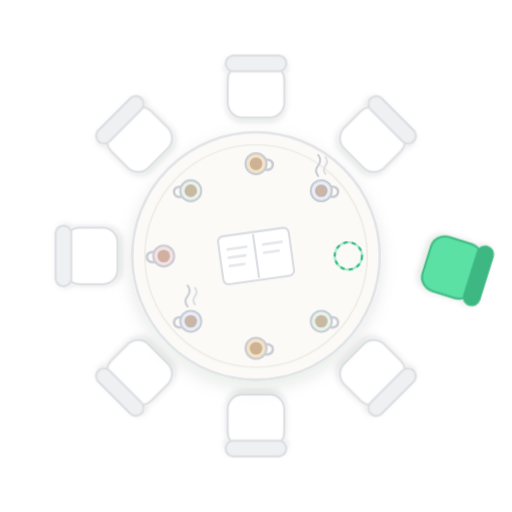
t = 0.00 s
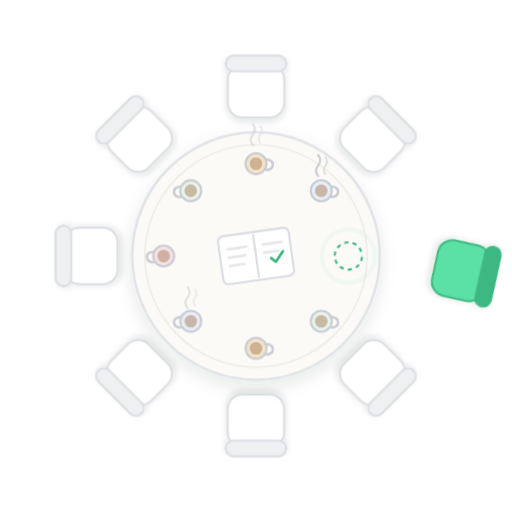
t = 1.67 s
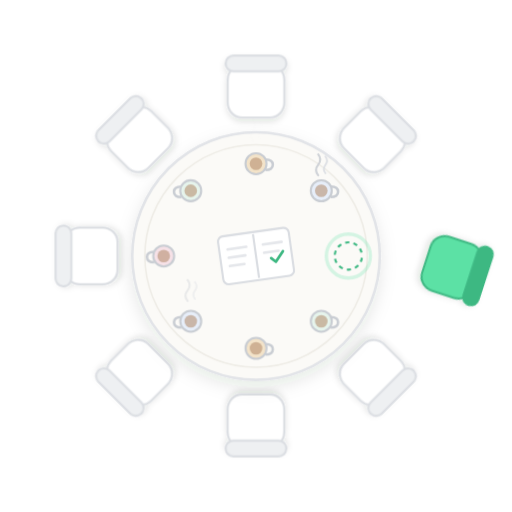
t = 3.33 s
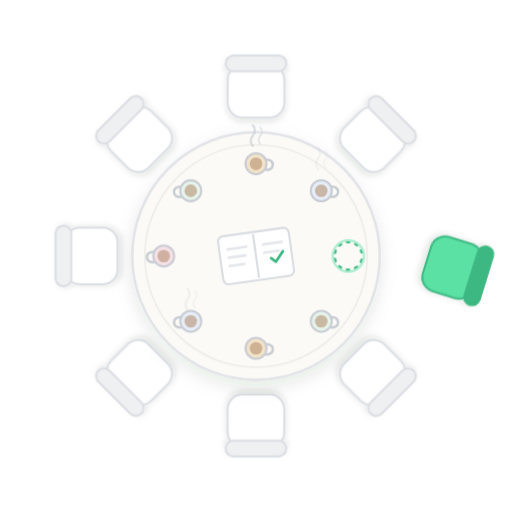
t = 5.00 s
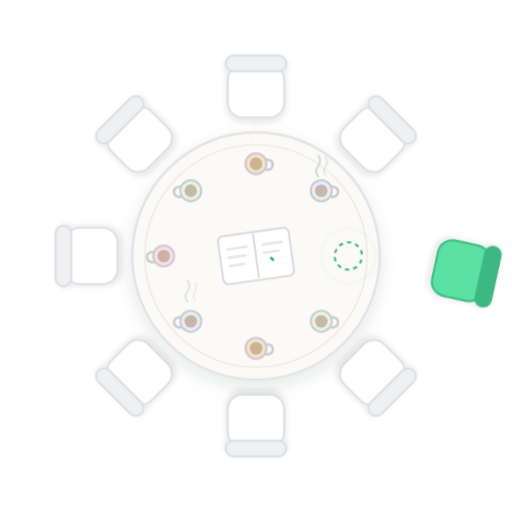
t = 6.67 s
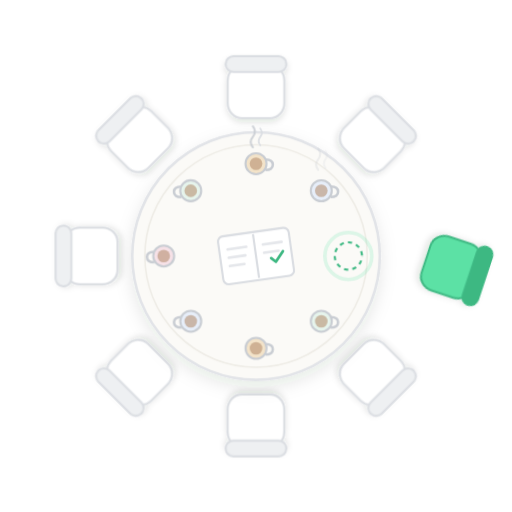
t = 8.33 s

The animated SVG that drew these frames (rendered in a browser with its animation timeline set to each time). Animation: 6 CSS @keyframes rules; frames cover the first 8.33 s, repeats indefinitely.

<svg xmlns="http://www.w3.org/2000/svg" viewBox="-24 -24 488 488" width="488" height="488" role="img" aria-label="A round table with seven chairs pulled in and one mint chair pulled out, waiting for you."><style>
.chair{transform-box:fill-box;transform-origin:50% 50%}
.c0{animation:scoot 9s ease-in-out infinite 0s}.c1{animation:scoot 9s ease-in-out infinite 1.6s}.c3{animation:scoot 9s ease-in-out infinite 3.4s}
.c4{animation:scoot 9s ease-in-out infinite 5.1s}.c5{animation:scoot 9s ease-in-out infinite 2.5s}.c6{animation:scoot 9s ease-in-out infinite 6.6s}.c7{animation:scoot 9s ease-in-out infinite 4.2s}
@keyframes scoot{0%,82%,100%{transform:translateY(0)}88%{transform:translateY(-3px)}94%{transform:translateY(1px)}}
.mint{animation:invite 4.8s cubic-bezier(.45,0,.25,1) infinite}
@keyframes invite{0%,100%{transform:translateY(0) rotate(0)}38%{transform:translateY(-9px) rotate(-5deg)}52%{transform:translateY(-9px) rotate(-5deg)}76%{transform:translateY(1px) rotate(1deg)}}
.seat{animation:spin 6s linear infinite}
@keyframes spin{to{stroke-dashoffset:-32}}
.pulse{transform-box:fill-box;transform-origin:50% 50%;animation:pulse 2.4s ease-out infinite;opacity:0}
@keyframes pulse{0%{transform:scale(1);opacity:.55}100%{transform:scale(2.1);opacity:0}}
.tick{stroke-dasharray:22;stroke-dashoffset:22;animation:tick 6s ease-in-out infinite}
@keyframes tick{0%,8%{stroke-dashoffset:22}22%,88%{stroke-dashoffset:0}100%{stroke-dashoffset:22}}
.steam{opacity:0}
.steam path{animation:rise 3.6s ease-out infinite}
.s1 path{animation-delay:0s}.s2 path{animation-delay:1.2s}.s3 path{animation-delay:2.4s}
.steam{opacity:1}
@keyframes rise{0%{opacity:0;transform:translateY(4px)}30%{opacity:.9}100%{opacity:0;transform:translateY(-8px)}}
@media (prefers-reduced-motion:reduce){*{animation:none!important}.tick{stroke-dashoffset:0}.pulse,.steam path{opacity:0}}
</style><defs><filter id="sh" x="-30%" y="-30%" width="160%" height="160%"><feDropShadow dx="0" dy="6" stdDeviation="8" flood-color="#14281E" flood-opacity=".10"/></filter><filter id="sh2" x="-30%" y="-30%" width="160%" height="160%"><feDropShadow dx="0" dy="3" stdDeviation="3" flood-color="#14281E" flood-opacity=".12"/></filter></defs><g transform="translate(220.0 62.0) rotate(0.0)" filter="url(#sh2)"><g class="chair c0"><rect x="-27" y="-24" width="54" height="50" rx="14" fill="#FFFFFF" stroke="#DADDE2" stroke-width="2"/><rect x="-29" y="-33" width="58" height="15" rx="7.5" fill="#EEF0F2" stroke="#DADDE2" stroke-width="2"/></g></g><g transform="translate(331.7 108.3) rotate(45.0)" filter="url(#sh2)"><g class="chair c1"><rect x="-27" y="-24" width="54" height="50" rx="14" fill="#FFFFFF" stroke="#DADDE2" stroke-width="2"/><rect x="-29" y="-33" width="58" height="15" rx="7.5" fill="#EEF0F2" stroke="#DADDE2" stroke-width="2"/></g></g><g transform="translate(407.7 231.3) rotate(107.4)" filter="url(#sh2)"><g class="chair mint"><rect x="-27" y="-24" width="54" height="50" rx="14" fill="#5CE1A5" stroke="#3DB882" stroke-width="2"/><rect x="-29" y="-33" width="58" height="15" rx="7.5" fill="#3DB882" stroke="#3DB882" stroke-width="2"/></g></g><g transform="translate(331.7 331.7) rotate(135.0)" filter="url(#sh2)"><g class="chair c3"><rect x="-27" y="-24" width="54" height="50" rx="14" fill="#FFFFFF" stroke="#DADDE2" stroke-width="2"/><rect x="-29" y="-33" width="58" height="15" rx="7.5" fill="#EEF0F2" stroke="#DADDE2" stroke-width="2"/></g></g><g transform="translate(220.0 378.0) rotate(180.0)" filter="url(#sh2)"><g class="chair c4"><rect x="-27" y="-24" width="54" height="50" rx="14" fill="#FFFFFF" stroke="#DADDE2" stroke-width="2"/><rect x="-29" y="-33" width="58" height="15" rx="7.5" fill="#EEF0F2" stroke="#DADDE2" stroke-width="2"/></g></g><g transform="translate(108.3 331.7) rotate(225.0)" filter="url(#sh2)"><g class="chair c5"><rect x="-27" y="-24" width="54" height="50" rx="14" fill="#FFFFFF" stroke="#DADDE2" stroke-width="2"/><rect x="-29" y="-33" width="58" height="15" rx="7.5" fill="#EEF0F2" stroke="#DADDE2" stroke-width="2"/></g></g><g transform="translate(62.0 220.0) rotate(270.0)" filter="url(#sh2)"><g class="chair c6"><rect x="-27" y="-24" width="54" height="50" rx="14" fill="#FFFFFF" stroke="#DADDE2" stroke-width="2"/><rect x="-29" y="-33" width="58" height="15" rx="7.5" fill="#EEF0F2" stroke="#DADDE2" stroke-width="2"/></g></g><g transform="translate(108.3 108.3) rotate(315.0)" filter="url(#sh2)"><g class="chair c7"><rect x="-27" y="-24" width="54" height="50" rx="14" fill="#FFFFFF" stroke="#DADDE2" stroke-width="2"/><rect x="-29" y="-33" width="58" height="15" rx="7.5" fill="#EEF0F2" stroke="#DADDE2" stroke-width="2"/></g></g><circle cx="220.0" cy="220.0" r="118" fill="#FBFAF7" stroke="#E2E4E8" stroke-width="2.5" filter="url(#sh)"/><circle cx="220.0" cy="220.0" r="106" fill="none" stroke="#EFEDE7" stroke-width="1.5"/><g transform="translate(220.0 220.0) rotate(-8)"><rect x="-34" y="-23" width="68" height="46" rx="5" fill="#fff" stroke="#DADDE2" stroke-width="2"/><line x1="0" y1="-21" x2="0" y2="21" stroke="#DADDE2" stroke-width="2"/><line x1="-26" y1="-10" x2="-8" y2="-10" stroke="#E5E7EB" stroke-width="2.5" stroke-linecap="round"/><line x1="-26" y1="-2" x2="-10" y2="-2" stroke="#E5E7EB" stroke-width="2.5" stroke-linecap="round"/><line x1="-26" y1="6" x2="-12" y2="6" stroke="#E5E7EB" stroke-width="2.5" stroke-linecap="round"/><line x1="8" y1="-10" x2="26" y2="-10" stroke="#E5E7EB" stroke-width="2.5" stroke-linecap="round"/><line x1="8" y1="-2" x2="22" y2="-2" stroke="#E5E7EB" stroke-width="2.5" stroke-linecap="round"/><path class="tick" d="M14 4 l4 4 l8 -9" stroke="#3DB882" stroke-width="2.6" fill="none" stroke-linecap="round" stroke-linejoin="round"/></g><g transform="translate(220.0 132.0)"><path d="M9.0 -4 q7.0 0 7.0 5 q0 5 -7.0 5" fill="none" stroke="#C9CDD3" stroke-width="2.4"/><circle r="10" fill="#F3E3C9" stroke="#C9CDD3" stroke-width="2"/><circle r="6" fill="#B08968" fill-opacity=".55"/></g><g transform="translate(282.2 157.8)"><path d="M9.0 -4 q7.0 0 7.0 5 q0 5 -7.0 5" fill="none" stroke="#C9CDD3" stroke-width="2.4"/><circle r="10" fill="#E7EEF9" stroke="#C9CDD3" stroke-width="2"/><circle r="6" fill="#B08968" fill-opacity=".55"/></g><g transform="translate(308.0 220.0)"><circle class="pulse" r="13" fill="none" stroke="#5CE1A5" stroke-width="2"/><circle class="seat" r="13" fill="none" stroke="#3DB882" stroke-width="2" stroke-dasharray="4 4"/></g><g transform="translate(282.2 282.2)"><path d="M9.0 -4 q7.0 0 7.0 5 q0 5 -7.0 5" fill="none" stroke="#C9CDD3" stroke-width="2.4"/><circle r="10" fill="#E6F4EC" stroke="#C9CDD3" stroke-width="2"/><circle r="6" fill="#B08968" fill-opacity=".55"/></g><g transform="translate(220.0 308.0)"><path d="M9.0 -4 q7.0 0 7.0 5 q0 5 -7.0 5" fill="none" stroke="#C9CDD3" stroke-width="2.4"/><circle r="10" fill="#F3E3C9" stroke="#C9CDD3" stroke-width="2"/><circle r="6" fill="#B08968" fill-opacity=".55"/></g><g transform="translate(157.8 282.2)"><path d="M-9.0 -4 q-7.0 0 -7.0 5 q0 5 7.0 5" fill="none" stroke="#C9CDD3" stroke-width="2.4"/><circle r="10" fill="#E7EEF9" stroke="#C9CDD3" stroke-width="2"/><circle r="6" fill="#B08968" fill-opacity=".55"/></g><g transform="translate(132.0 220.0)"><path d="M-9.0 -4 q-7.0 0 -7.0 5 q0 5 7.0 5" fill="none" stroke="#C9CDD3" stroke-width="2.4"/><circle r="10" fill="#F6E1E7" stroke="#C9CDD3" stroke-width="2"/><circle r="6" fill="#B08968" fill-opacity=".55"/></g><g transform="translate(157.8 157.8)"><path d="M-9.0 -4 q-7.0 0 -7.0 5 q0 5 7.0 5" fill="none" stroke="#C9CDD3" stroke-width="2.4"/><circle r="10" fill="#E6F4EC" stroke="#C9CDD3" stroke-width="2"/><circle r="6" fill="#B08968" fill-opacity=".55"/></g><g transform="translate(220 132)" class="steam s1"><path d="M-3 -14 q-4 -5 0 -10 q4 -5 0 -10" fill="none" stroke="#C9CDD3" stroke-width="2" stroke-linecap="round"/><path d="M4 -16 q-3 -4 0 -8 q3 -4 0 -8" fill="none" stroke="#DADDE2" stroke-width="1.8" stroke-linecap="round"/></g><g transform="translate(157.8 282.2)" class="steam s2"><path d="M-3 -14 q-4 -5 0 -10 q4 -5 0 -10" fill="none" stroke="#C9CDD3" stroke-width="2" stroke-linecap="round"/><path d="M4 -16 q-3 -4 0 -8 q3 -4 0 -8" fill="none" stroke="#DADDE2" stroke-width="1.8" stroke-linecap="round"/></g><g transform="translate(282.2 157.8)" class="steam s3"><path d="M-3 -14 q-4 -5 0 -10 q4 -5 0 -10" fill="none" stroke="#C9CDD3" stroke-width="2" stroke-linecap="round"/><path d="M4 -16 q-3 -4 0 -8 q3 -4 0 -8" fill="none" stroke="#DADDE2" stroke-width="1.8" stroke-linecap="round"/></g></svg>
